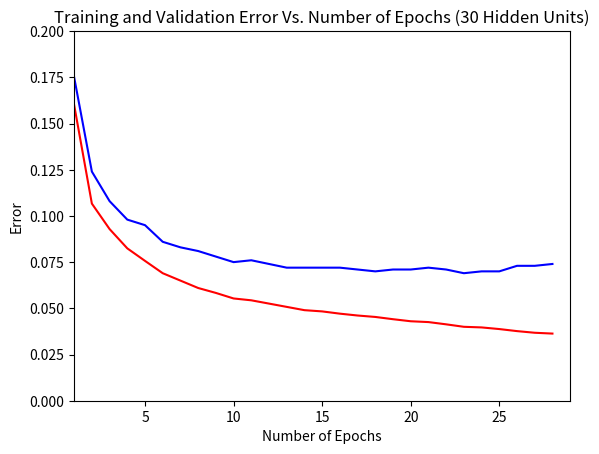

Write the Python code that produced this figure. (Note: this script raises an exception after producing the figure.)
#from main import *

import matplotlib.pyplot as plt
from pylab import *

#data for 30 hidden units 28 epochs
#training error
training = [0.16, 0.10666667, 0.09288889, 0.08244444, 0.07566667, 0.069, 0.065, 0.061, 0.05833333, 0.05533333, 0.05433333, 0.05255556, 0.05077778, 0.049, 0.04833333, 0.04711111, 0.04611111, 0.04533333, 0.04411111, 0.043, 0.04255556, 0.04133333, 0.04, 0.03966667, 0.03877778, 0.03766667, 0.03677778, 0.03633333]
#validation error
validation = [0.175, 0.124, 0.108, 0.098, 0.095, 0.086, 0.083, 0.081, 0.078, 0.075, 0.076, 0.074, 0.072, 0.072, 0.072, 0.072, 0.071, 0.07, 0.071, 0.071, 0.072, 0.071, 0.069, 0.07, 0.07, 0.073, 0.073, 0.074]

def main():
	plt.clf()
	xs = range(1, 29)
	p1, = plt.plot(xs, training, color='r')
	p2, = plt.plot(xs, validation, color='b')
	plt.title('Training and Validation Error Vs. Number of Epochs (30 Hidden Units)')
	plt.xlabel('Number of Epochs')
	plt.ylabel('Error')
	plt.axis([1, 29, 0, 0.2])
	plt.legend(((p1,),(p2,)), ('training', 'validation'), 'lower right')
	savefig('nguyen-ming-37c_30.pdf') # save the figure to a file
	plt.show() # show the figure

main()